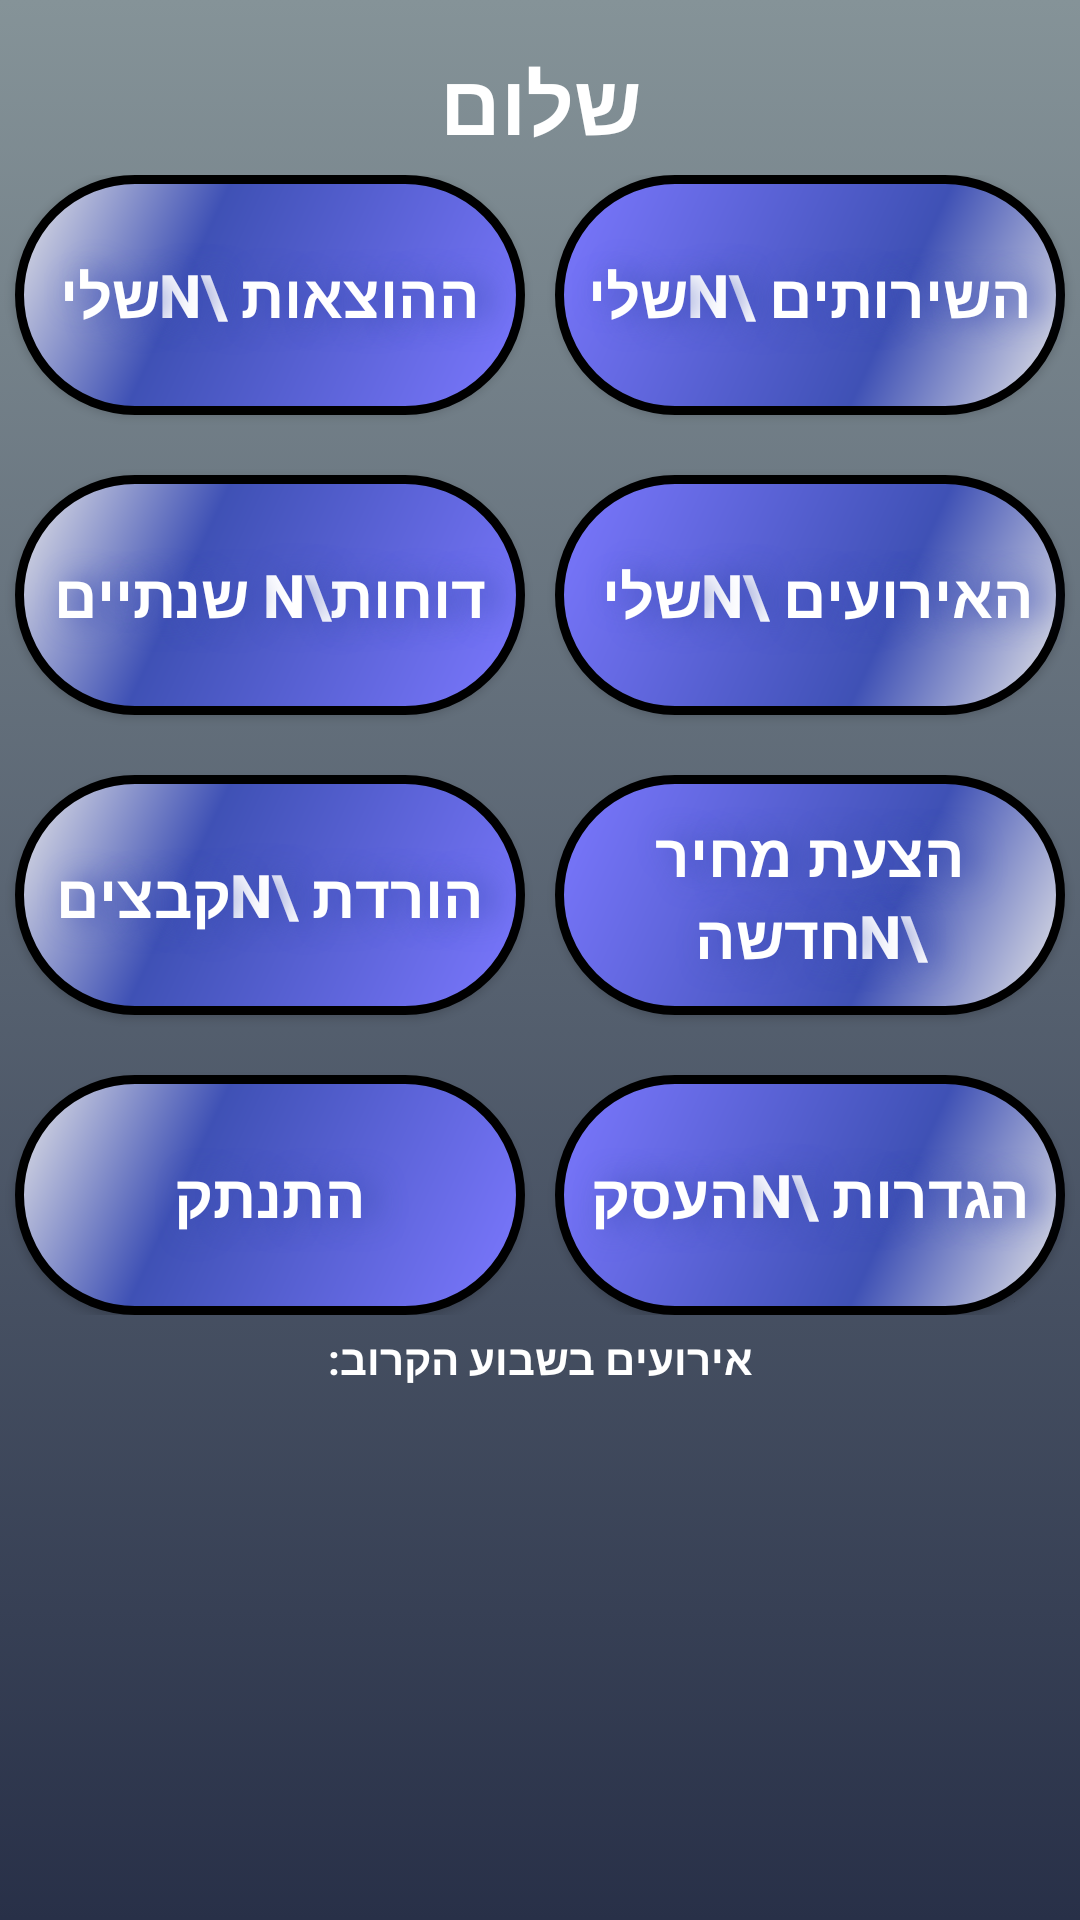

Android layout source for this screen:
<!-- AndroidManifest.xml: application theme AppTheme -->
<!-- res/layout/activity_menu.xml -->
<?xml version="1.0" encoding="utf-8"?>
<RelativeLayout xmlns:android="http://schemas.android.com/apk/res/android"
    xmlns:tools="http://schemas.android.com/tools"
    android:layout_width="match_parent"
    android:layout_height="match_parent"
    android:background="@drawable/main_header_selector"
    tools:context=".Menu">

    <TextView
        android:id="@+id/menu_LBL_name"
        android:layout_width="wrap_content"
        android:layout_height="wrap_content"
        android:layout_centerHorizontal="true"
        android:layout_marginTop="15dp"
        android:text="שלום"
        android:textColor="@color/white"
        android:textSize="28sp"
        android:textStyle="bold" />

    <LinearLayout
        android:id="@+id/menu_LAY_btn"

        android:layout_width="match_parent"
        android:layout_height="wrap_content"
        android:layout_below="@+id/menu_LBL_name"
        android:layout_centerHorizontal="true"
        android:layout_marginTop="5dp"
        android:orientation="horizontal">

        <LinearLayout
            android:layout_width="0dp"
            android:layout_height="wrap_content"
            android:layout_weight="1"
            android:orientation="vertical">

            <Button
                android:id="@+id/menu_BTN_expenses"

                android:layout_width="match_parent"
                android:layout_height="80dp"
                android:layout_gravity="center_horizontal"

                android:layout_marginLeft="5dp"
                android:layout_marginRight="5dp"
                android:background="@drawable/ic_btn_shape_left"
                android:shadowColor="#3F51B5"
                android:shadowDx="12"
                android:shadowDy="1"
                android:shadowRadius="25"
                android:text="ההוצאות \nשלי"
                android:textColor="@color/white"


                android:textSize="20sp"
                android:textStyle="bold" />

            <Button
                android:id="@+id/menu_BTN_reports"
                android:layout_width="match_parent"
                android:layout_height="80dp"
                android:layout_gravity="center_horizontal"

                android:layout_marginLeft="5dp"
                android:layout_marginTop="20dp"
                android:layout_marginRight="5dp"
                android:background="@drawable/ic_btn_shape_left"
                android:gravity="center"
                android:shadowColor="#3F51B5"
                android:shadowDx="12"
                android:shadowDy="1"
                android:shadowRadius="25"
                android:text="דוחות\n שנתיים"
                android:textColor="@color/white"
                android:textSize="20sp"
                android:textStyle="bold" />


            <Button
                android:id="@+id/menu_BTN_down"
                android:layout_width="match_parent"
                android:layout_height="80dp"
                android:layout_gravity="center_horizontal"
                android:layout_marginLeft="5dp"
                android:layout_marginTop="20dp"
                android:layout_marginRight="5dp"
                android:background="@drawable/ic_btn_shape_left"
                android:gravity="center"
                android:shadowColor="#3F51B5"
                android:shadowDx="12"
                android:shadowDy="1"
                android:shadowRadius="25"
                android:text="הורדת \nקבצים"
                android:textColor="@color/white"
                android:textSize="20sp"
                android:textStyle="bold" />


            <Button
                android:id="@+id/menu_BTN_logout"
                android:layout_width="match_parent"
                android:layout_height="80dp"
                android:layout_marginTop="20dp"

                android:layout_gravity="center_horizontal"
                android:layout_marginLeft="5dp"
                android:layout_marginRight="5dp"
                android:background="@drawable/ic_btn_shape_left"
                android:drawable="@drawable/ic_singout"
                android:gravity="center"
                android:shadowColor="#3F51B5"
                android:shadowDx="12"
                android:shadowDy="1"
                android:shadowRadius="25"
                android:text="התנתק"
                android:textColor="@color/white"
                android:textSize="20sp"
                android:textStyle="bold" />


        </LinearLayout>


        <LinearLayout
            android:layout_width="0dp"
            android:layout_height="wrap_content"
            android:layout_weight="1"
            android:orientation="vertical">

            <Button
                android:id="@+id/menu_BTN_myservices"
                android:layout_width="match_parent"
                android:layout_height="80dp"

                android:layout_gravity="center_horizontal"
                android:layout_marginLeft="5dp"
                android:layout_marginRight="5dp"
                android:background="@drawable/ic_btn_shape"
                android:gravity="center"
                android:shadowColor="#3F51B5"
                android:shadowDx="12"
                android:shadowDy="1"
                android:shadowRadius="25"
                android:text="השירותים \nשלי"
                android:textColor="@color/white"
                android:textSize="20sp"
                android:textStyle="bold" />

            <Button
                android:id="@+id/menu_BTN_myevents"
                android:layout_width="match_parent"
                android:layout_height="80dp"
                android:layout_gravity="center_horizontal"
                android:layout_marginLeft="5dp"
                android:layout_marginTop="20dp"

                android:layout_marginRight="5dp"
                android:background="@drawable/ic_btn_shape"
                android:shadowColor="#3F51B5"
                android:shadowDx="12"
                android:shadowDy="1"
                android:shadowRadius="25"
                android:text="האירועים \nשלי "
                android:textColor="@color/white"
                android:textSize="20sp"
                android:textStyle="bold" />


            <Button
                android:id="@+id/menu_BTN_createnewevent"
                android:layout_width="match_parent"
                android:layout_height="80dp"
                android:layout_gravity="center_horizontal"
                android:layout_marginLeft="5dp"
                android:layout_marginTop="20dp"
                android:layout_marginRight="5dp"
                android:background="@drawable/ic_btn_shape"
                android:gravity="center"
                android:shadowColor="#3F51B5"
                android:shadowDx="12"

                android:shadowDy="1"
                android:shadowRadius="25"
                android:text="הצעת מחיר \nחדשה"
                android:textColor="@color/white"
                android:textSize="20sp"
                android:textStyle="bold" />

            <Button
                android:id="@+id/menu_BTN_setting"
                android:layout_width="match_parent"
                android:layout_height="80dp"
                android:layout_gravity="center_horizontal"
                android:layout_marginLeft="5dp"
                android:layout_marginTop="20dp"
                android:layout_marginRight="5dp"
                android:background="@drawable/ic_btn_shape"
                android:gravity="center"
                android:shadowColor="#3F51B5"
                android:shadowDx="12"

                android:shadowDy="1"
                android:shadowRadius="25"
                android:text="הגדרות \nהעסק"
                android:textColor="@color/white"
                android:textSize="20sp"
                android:textStyle="bold" />


        </LinearLayout>


    </LinearLayout>

    <LinearLayout

        android:layout_width="match_parent"
        android:layout_height="match_parent"
        android:layout_below="@+id/menu_LAY_btn"
        android:orientation="vertical">


        <TextView
            android:id="@+id/menu_LBL_events"
            android:layout_width="wrap_content"
            android:layout_height="wrap_content"
            android:layout_gravity="center_horizontal"
            android:layout_marginTop="5dp"
            android:scrollbars="vertical"
            android:text="אירועים בשבוע הקרוב:"
            android:textColor="@color/white"
            android:textSize="14sp"
            android:textStyle="bold" />

        <RelativeLayout
            android:id="@+id/menu_LAY_no_events"
            android:layout_width="match_parent"
            android:layout_height="wrap_content"
            android:layout_gravity="center"
            android:background="@drawable/main_card_selector"
            android:orientation="horizontal"
            android:visibility="gone">

            <TextView
                android:id="@+id/note_LBL_title"
                android:layout_width="wrap_content"
                android:layout_height="wrap_content"
                android:layout_centerHorizontal="true"
                android:ellipsize="end"
                android:maxLines="1"
                android:paddingTop="15dp"
                android:paddingBottom="15dp"
                android:text="אין אירועים בשבוע הקרוב"
                android:textColor="#FFFFFF"
                android:textSize="24sp"
                android:textStyle="bold" />


        </RelativeLayout>

        <androidx.recyclerview.widget.RecyclerView
            android:id="@+id/menu_LST_events"

            android:layout_width="match_parent"
            android:layout_height="match_parent" />

    </LinearLayout>


</RelativeLayout>
<!-- resources referenced by this layout -->
<resources>
  <color name="white">#FFFFFF</color>
  <!-- drawable ic_btn_shape (drawable) -->
  <?xml version="1.0" encoding="utf-8"?>
  <shape xmlns:android="http://schemas.android.com/apk/res/android" android:shape="rectangle" >
      <corners
          android:radius="40dp"
          />
      <gradient
          android:angle="135"
          android:centerX="35%"
          android:centerColor="#3F51B5"
          android:startColor="#E8E8E8"
          android:endColor="#7C78FF"
          android:type="linear"
          />
      <padding
          android:left="0dp"
          android:top="0dp"
          android:right="0dp"
          android:bottom="0dp"
          />
      <size
          android:width="270dp"
          android:height="60dp"
          />
      <stroke
          android:width="3dp"
          android:color="#000000"
          />
  </shape>
  <!-- drawable ic_btn_shape_left (drawable-v24) -->
  <?xml version="1.0" encoding="utf-8"?>
  <shape xmlns:android="http://schemas.android.com/apk/res/android" android:shape="rectangle" >
      <corners
          android:radius="40dp"
          />
      <gradient
          android:angle="315"
          android:centerX="35%"
          android:centerColor="#3F51B5"
          android:startColor="#E8E8E8"
          android:endColor="#7C78FF"
          android:type="linear"
          />
      <padding
          android:left="0dp"
          android:top="0dp"
          android:right="0dp"
          android:bottom="0dp"
          />
      <size
          android:width="270dp"
          android:height="60dp"
          />
      <stroke
          android:width="3dp"
          android:color="#000000"
          />
  </shape>
  <!-- drawable ic_singout (drawable) -->
  <?xml version="1.0" encoding="utf-8"?>
  <vector xmlns:android="http://schemas.android.com/apk/res/android"
      android:width="64dp"
      android:height="64dp"
      android:viewportWidth="491.213"
      android:viewportHeight="491.213">
  
      <path
          android:fillColor="#FFFFFF"
          android:pathData="M318.713,73.106c-32.723,0-64.571,9.208-92.103,26.628c-26.772,16.94-48.365,40.868-62.445,69.196l26.865,13.353 c24.272-48.838,73.198-79.176,127.683-79.176c78.575,0,142.5,63.925,142.5,142.5s-63.925,142.5-142.5,142.5 c-54.484,0-103.41-30.338-127.683-79.176l-26.865,13.353c14.08,28.328,35.673,52.256,62.445,69.196 c27.531,17.42,59.38,26.628,92.103,26.628c95.117,0,172.5-77.383,172.5-172.5S413.83,73.106,318.713,73.106z" />
      <path
          android:fillColor="#FFFFFF"
          android:pathData="M 318.713 260.606 L 318.713 230.606 L 57.426 230.606 L 91.819 196.213 L 70.606 175 L 0 245.607 L 70.606 316.213 L 91.819 295 L 57.425 260.606 Z" />
  </vector>
  <!-- drawable main_card_selector (drawable) -->
  <?xml version="1.0" encoding="utf-8"?>
  <selector xmlns:android="http://schemas.android.com/apk/res/android">
      <item>
          <shape>
              <gradient
                  android:angle="90"
                  android:startColor="#314755"
                  android:endColor="#26a0da"
                  android:type="linear" />
              <stroke
                  android:width="5dp"
                  android:color="#000000"
                  />
  
          </shape>
      </item>
  
  </selector>
  <!-- drawable main_header_selector (drawable) -->
  <?xml version="1.0" encoding="utf-8"?>
  <selector xmlns:android="http://schemas.android.com/apk/res/android">
      <item>
          <shape>
              <gradient
                  android:angle="90"
                  android:startColor="#283048"
                  android:endColor="#859398"
                  android:type="linear" />
          </shape>
      </item>
  </selector>
  <color name="colorPrimary">#3F51B5</color>
  <color name="colorPrimaryDark">#859398</color>
  <color name="textColor">#3F51B5</color>
  <color name="black">#000000</color>
</resources>
